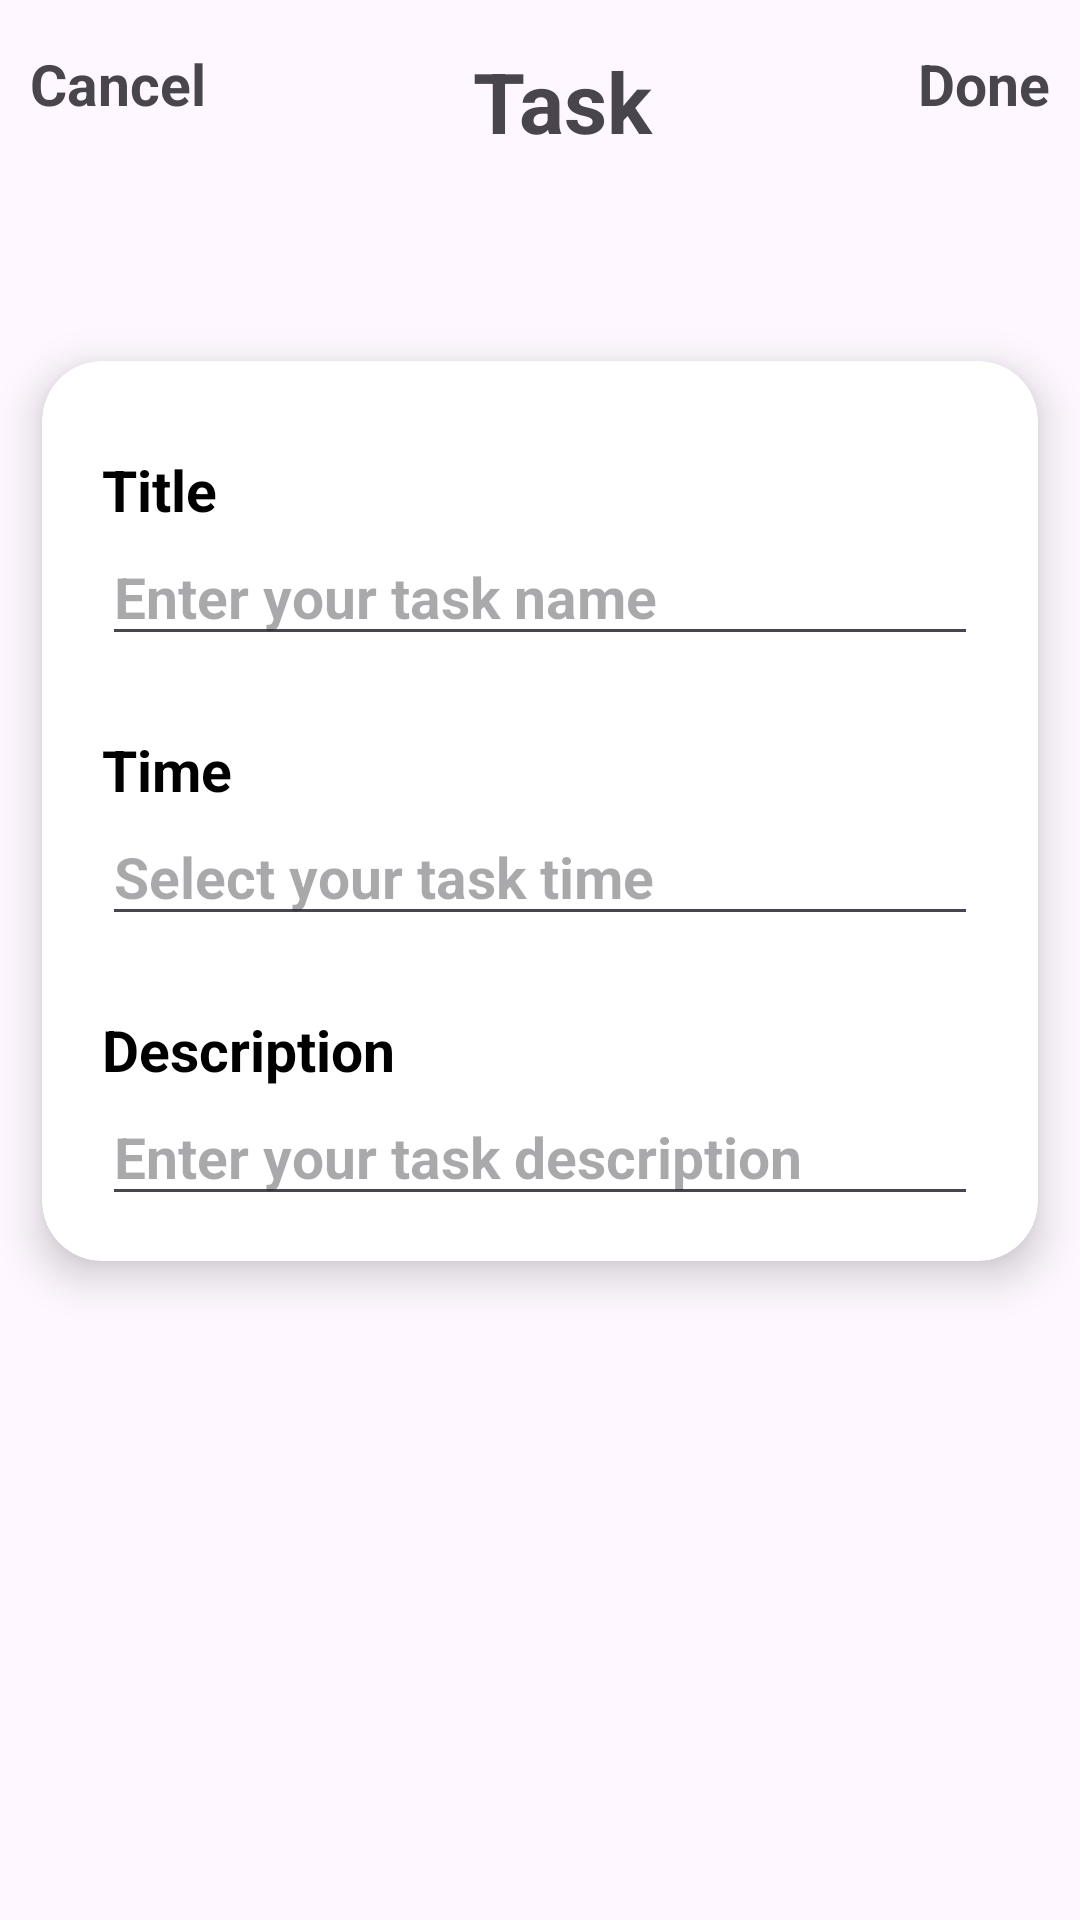

Here is an Android app screen rendered from its layout file. Give the layout XML and the strings, colors and styles it references.
<!-- AndroidManifest.xml: application theme Theme.TaskMaster -->
<!-- res/layout/activity_add_task.xml -->
<?xml version="1.0" encoding="utf-8"?>
<androidx.constraintlayout.widget.ConstraintLayout xmlns:android="http://schemas.android.com/apk/res/android"
    xmlns:app="http://schemas.android.com/apk/res-auto"
    xmlns:tools="http://schemas.android.com/tools"
    android:id="@+id/main"
    android:layout_width="match_parent"
    android:layout_height="match_parent"
    tools:context=".AddTask">

    <LinearLayout
        android:id="@+id/title_bar_layout"
        android:layout_width="match_parent"
        android:layout_height="wrap_content"
        android:layout_marginStart="10dp"
        android:layout_marginTop="15dp"
        android:layout_marginEnd="10dp"
        android:orientation="horizontal"
        app:layout_constraintEnd_toEndOf="parent"
        app:layout_constraintStart_toStartOf="parent"
        app:layout_constraintTop_toTopOf="parent">


        <TextView
            android:id="@+id/add_task_cancel"
            android:layout_width="wrap_content"
            android:layout_height="wrap_content"
            android:text="Cancel"
            android:textSize="19sp"
            android:textStyle="bold" />

        <TextView
            android:layout_width="wrap_content"
            android:layout_height="wrap_content"
            android:layout_gravity="center_horizontal"
            android:layout_weight="1"
            android:gravity="center"
            android:text="Task"
            android:textSize="28sp"
            android:textStyle="bold" />

        <TextView
            android:id="@+id/add_task_done"
            android:layout_width="wrap_content"
            android:layout_height="wrap_content"
            android:text="Done"
            android:textSize="19sp"
            android:textStyle="bold" />
    </LinearLayout>

    <androidx.cardview.widget.CardView
        android:layout_width="match_parent"
        android:layout_height="wrap_content"
        android:layout_marginTop="50dp"
        android:backgroundTint="@color/white"
        app:cardCornerRadius="20dp"
        app:cardElevation="8dp"
        app:cardUseCompatPadding="true"
        app:layout_constraintEnd_toEndOf="parent"
        app:layout_constraintStart_toStartOf="parent"
        app:layout_constraintTop_toBottomOf="@+id/title_bar_layout">

        <LinearLayout
            android:layout_width="match_parent"
            android:layout_height="wrap_content"
            android:layout_marginStart="20dp"
            android:layout_marginTop="20dp"
            android:layout_marginEnd="20dp"
            android:orientation="vertical">


            <LinearLayout
                android:layout_width="match_parent"
                android:layout_height="wrap_content"
                android:layout_marginTop="10dp"
                android:layout_marginBottom="15dp"
                android:orientation="vertical">

                <TextView
                    android:layout_width="wrap_content"
                    android:layout_height="wrap_content"
                    android:text="Title"
                    android:textColor="@color/black"
                    android:textSize="19sp"
                    android:textStyle="bold" />

                <EditText
                    android:id="@+id/task_title"
                    android:layout_width="match_parent"
                    android:layout_height="wrap_content"
                    android:hint="Enter your task name"
                    android:inputType="text"
                    android:textColor="@color/black"
                    android:textSize="19sp"
                    android:textStyle="bold" />

            </LinearLayout>

            <LinearLayout
                android:layout_width="match_parent"
                android:layout_height="wrap_content"
                android:layout_marginTop="10dp"
                android:layout_marginBottom="15dp"
                android:orientation="vertical">

                <TextView
                    android:layout_width="wrap_content"
                    android:layout_height="wrap_content"
                    android:text="Time"
                    android:textColor="@color/black"
                    android:textSize="19sp"
                    android:textStyle="bold" />

                <EditText
                    android:id="@+id/task_time"
                    android:layout_width="match_parent"
                    android:layout_height="wrap_content"
                    android:focusable="false"
                    android:hint="Select your task time"
                    android:inputType="none"
                    android:textColor="@color/black"
                    android:textSize="19sp"
                    android:textStyle="bold" />

            </LinearLayout>

            <LinearLayout
                android:layout_width="match_parent"
                android:layout_height="wrap_content"
                android:layout_marginTop="10dp"
                android:layout_marginBottom="15dp"
                android:orientation="vertical">

                <TextView
                    android:layout_width="wrap_content"
                    android:layout_height="wrap_content"
                    android:text="Description"
                    android:textColor="@color/black"
                    android:textSize="19sp"
                    android:textStyle="bold" />

                <EditText
                    android:id="@+id/task_description"
                    android:layout_width="match_parent"
                    android:layout_height="wrap_content"
                    android:hint="Enter your task description"
                    android:inputType="text"
                    android:textColor="@color/black"
                    android:textSize="19sp"
                    android:textStyle="bold" />

            </LinearLayout>


        </LinearLayout>

    </androidx.cardview.widget.CardView>


</androidx.constraintlayout.widget.ConstraintLayout>
<!-- resources referenced by this layout -->
<resources>
  <color name="black">#FF000000</color>
  <color name="white">#FFFFFFFF</color>
  <style name="Theme.TaskMaster" parent="Base.Theme.TaskMaster" />
  <style name="Base.Theme.TaskMaster" parent="Theme.Material3.DayNight.NoActionBar">
          
          <item name="colorPrimary">#FFD1DF</item>
      </style>
</resources>
